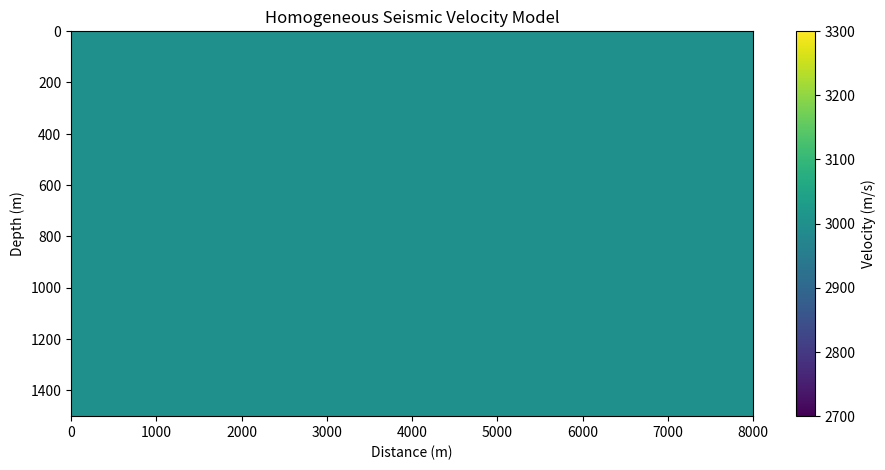
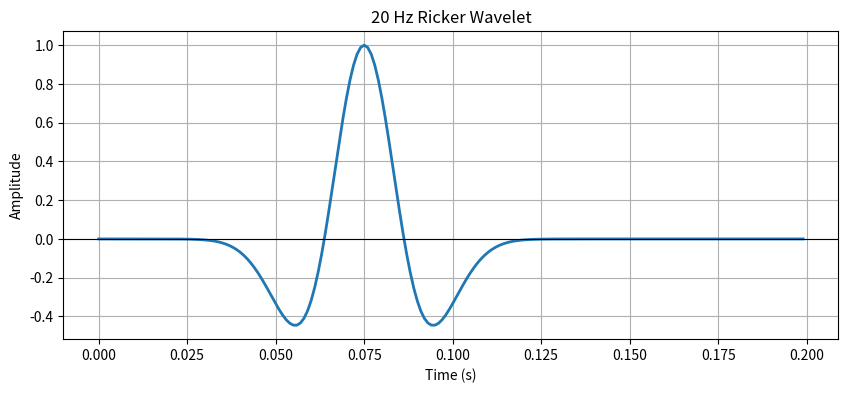
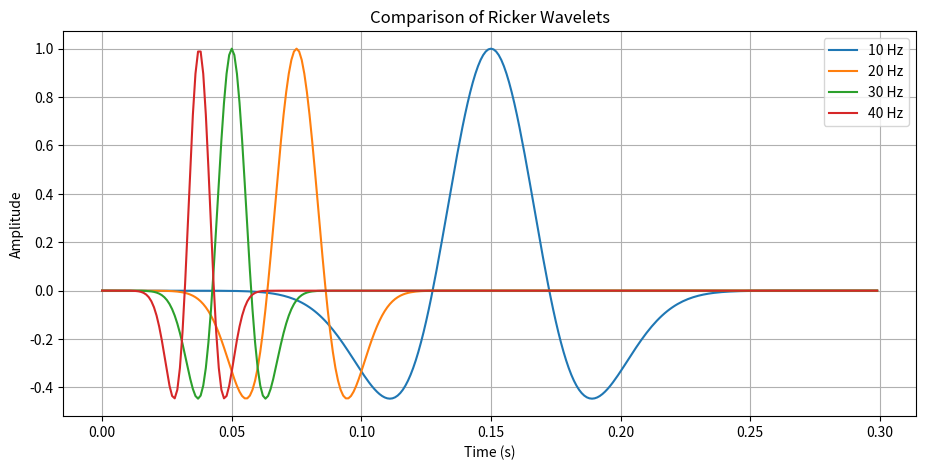
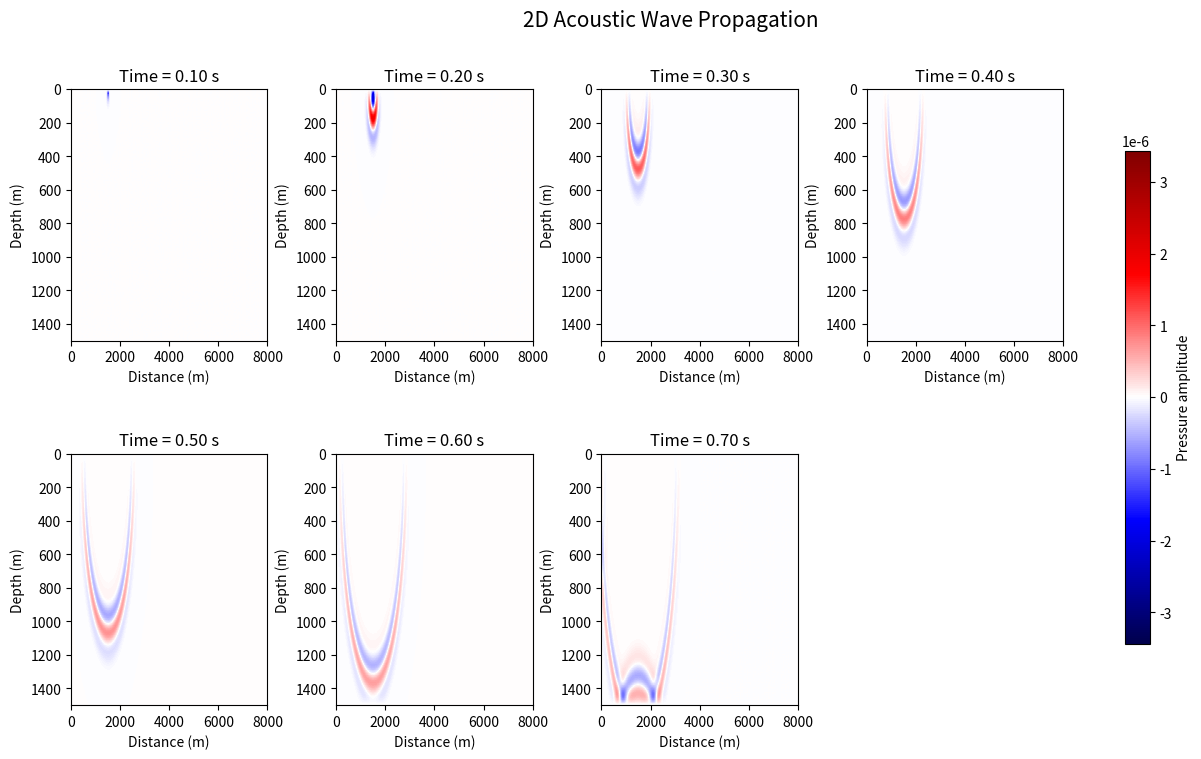

Recreate these plots in Python, in order.
import numpy as np
import matplotlib.pyplot as plt

# 1. Define computational grid

nx = 401
nz = 151

dx = 20.0
dz = 10.0

# 2. Create spatial coordinates

x = np.arange(nx) * dx
z = np.arange(nz) * dz

# 3. Print model dimensions

print("Model width:", x[-1], "m")
print("Model depth:", z[-1], "m")

print("Number of grid points:", nx * nz)

# Create a homogeneous velocity model

velocity = np.ones((nz, nx)) * 3000.0

# Plot velocity model

plt.figure(figsize=(11, 5))

plt.imshow(
    velocity,
    extent=[0, x[-1], z[-1], 0],
    aspect='auto',
    cmap='viridis'
)

plt.colorbar(label='Velocity (m/s)')

plt.xlabel('Distance (m)')
plt.ylabel('Depth (m)')

plt.title('Homogeneous Seismic Velocity Model')

plt.show()

def ricker_wavelet(frequency, dt, duration):

    # Time vector
    t = np.arange(0, duration, dt)

    # Time shift
    t0 = 1.5 / frequency

    # Ricker wavelet equation
    wavelet = (
        1 - 2 * (np.pi**2) * (frequency**2) * (t - t0)**2
    ) * np.exp(
        -(np.pi**2) * (frequency**2) * (t - t0)**2
    )

    return t, wavelet

# Define source parameters

frequency = 20       # Dominant frequency (Hz)
dt = 0.001            # Time sampling interval (seconds)
duration = 0.2       # Total duration (seconds)

# Generate wavelet

t, wavelet = ricker_wavelet(frequency, dt, duration)

# Plot wavelet

plt.figure(figsize=(10, 4))

plt.plot(t, wavelet, linewidth=2)

plt.xlabel("Time (s)")
plt.ylabel("Amplitude")
plt.title("20 Hz Ricker Wavelet")

plt.grid(True)
plt.axhline(0, color='black', linewidth=0.8)

plt.show()

frequencies = [10, 20, 30, 40]

plt.figure(figsize=(11, 5))

for f in frequencies:

    t, w = ricker_wavelet(f, 0.001, 0.3)

    plt.plot(t, w, label=f"{f} Hz")

plt.xlabel("Time (s)")
plt.ylabel("Amplitude")

plt.title("Comparison of Ricker Wavelets")

plt.legend()
plt.grid()

plt.show()

velocity_value = 2000

for f in frequencies:

    wavelength = velocity_value / f

    print(
        f"Frequency: {f} Hz | "
        f"Wavelength: {wavelength:.2f} m"
    )

# Source position in metres

source_x = 1500
source_z = 20

# Convert physical coordinates into grid indices

source_ix = int(source_x / dx)
source_iz = int(source_z / dz)

print("Source horizontal index:", source_ix)
print("Source vertical index:", source_iz)

# Maximum velocity in the model
v_max = np.max(velocity)

# Calculate theoretical maximum time step
dt_max = 1 / (
    v_max * np.sqrt(1/dx**2 + 1/dz**2)
)

# Choose a safety factor
safety_factor = 0.5

# Actual simulation time step
dt = safety_factor * dt_max

print("Maximum stable time step:", dt_max, "seconds")
print("Selected time step:", dt, "seconds")

cfl = v_max * dt * np.sqrt(
    1/dx**2 + 1/dz**2
)

print("CFL number:", cfl)

if cfl <= 1:
    print("Simulation is theoretically stable.")
else:
    print("Simulation may be unstable.")

# Total simulation duration
total_time = 1.5

# Number of time steps
nt = int(total_time / dt) + 1

# Time vector
time = np.arange(nt) * dt

print("Total time:", time[-1], "seconds")
print("Number of time steps:", nt)
print("Time sampling:", dt, "seconds")

def calculate_laplacian(p, dx, dz):

    laplacian = np.zeros_like(p)

    # Second derivative in x direction
    d2p_dx2 = (
        p[1:-1, 2:]
        - 2 * p[1:-1, 1:-1]
        + p[1:-1, :-2]
    ) / dx**2

    # Second derivative in z direction
    d2p_dz2 = (
        p[2:, 1:-1]
        - 2 * p[1:-1, 1:-1]
        + p[:-2, 1:-1]
    ) / dz**2

    # Combine both derivatives
    laplacian[1:-1, 1:-1] = (
        d2p_dx2 + d2p_dz2
    )

    return laplacian

def acoustic_solver(
    velocity,
    dx,
    dz,
    dt,
    nt,
    source_ix,
    source_iz,
    wavelet
):

    # Grid dimensions
    nz, nx = velocity.shape

    # Initialise three wavefields
    p_previous = np.zeros((nz, nx))
    p_current = np.zeros((nz, nx))
    p_next = np.zeros((nz, nx))

    # Velocity squared
    velocity_squared = velocity**2

    # Store snapshots
    snapshots = []

    # Time stepping loop
    for it in range(nt):

        # Calculate spatial Laplacian
        laplacian = calculate_laplacian(
            p_current, dx, dz
        )

        # Update wavefield
        p_next[1:-1, 1:-1] = (
            2 * p_current[1:-1, 1:-1]
            - p_previous[1:-1, 1:-1]
            + velocity_squared[1:-1, 1:-1]
            * dt**2
            * laplacian[1:-1, 1:-1]
        )

        # Inject seismic source
        p_next[source_iz, source_ix] += dt**2 * wavelet[it]

        # Save snapshots every 100 time steps
        if it % 100 == 0:
            snapshots.append(p_next.copy())

        # Rotate wavefields
        p_previous = p_current.copy()
        p_current = p_next.copy()
        p_next.fill(0)

    return snapshots

# Simulation parameters
frequency = 10
dt = 0.001
total_time = 1.5

nt = int(total_time / dt) + 1

# Generate source wavelet for entire simulation
time = np.arange(nt) * dt

t0 = 1.5 / frequency

wavelet = (
    1 - 2 * (np.pi * frequency * (time - t0))**2
) * np.exp(
    -(np.pi * frequency * (time - t0))**2
)

# Run simulation

snapshots = acoustic_solver(
    velocity=velocity,
    dx=dx,
    dz=dz,
    dt=dt,
    nt=nt,
    source_ix=source_ix,
    source_iz=source_iz,
    wavelet=wavelet
)

print("Simulation completed!")
print("Number of snapshots:", len(snapshots))

# Select snapshots to visualise
selected = [1, 2, 3, 4, 5, 6, 7]

# Common colour scale
vmax = max(
    np.max(np.abs(snapshots[i]))
    for i in selected
)

fig, axes = plt.subplots(
    2, 4,
    figsize=(16, 8)
)

# Add spacing between figures
fig.subplots_adjust(
    wspace=0.35,  # Horizontal gap
    hspace=0.45   # Vertical gap
)

for ax, idx in zip(axes.flat, selected):

    im = ax.imshow(
        snapshots[idx],
        extent=[0, x[-1], z[-1], 0],
        cmap="seismic",
        vmin=-vmax,
        vmax=vmax,
        aspect="auto"
    )

    ax.set_title(
        f"Time = {idx * 100 * dt:.2f} s"
    )

    ax.set_xlabel("Distance (m)")
    ax.set_ylabel("Depth (m)")

# Remove unused subplot
axes.flat[-1].axis("off")

fig.colorbar(
    im,
    ax=axes.ravel().tolist(),
    label="Pressure amplitude",
    shrink=0.8
)

plt.suptitle(
    "2D Acoustic Wave Propagation",
    fontsize=15
)

plt.show()
